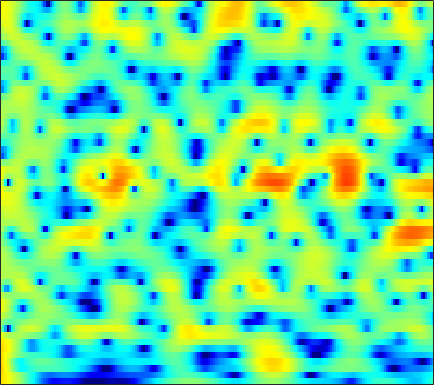

Source data for this figure (header and first rows):
6.3834, 6.015, 5.4883, 4.9091, 4.4406, 3.7707, 3.0396, 2.4567, 1.6305, 0.73304, -0.24767, -1.0471, -2.1655, -3.3357, -4.2473, -5.5163, -6.8313, -7.8552, -9.2372, -10.664, -12.072, -13.045, -14.094, -14.825
6.431, 6.054, 5.483, 4.841, 4.314, 3.567, 2.769, 2.137, 1.26, 0.3502, -0.5894, -1.308, -2.293, -3.309, -4.095, -5.18, -6.301, -7.162, -8.296, -9.359, -10.24, -10.73, -11.08, -11.08
7.052, 6.327, 5.188, 3.852, 2.722, 1.046, -0.7831, -2.183, -3.879, -4.993, -5.279, -5.057, -4.482, -3.856, -3.449, -3.014, -2.702, -2.539, -2.396, -2.321, -2.297, -2.304, -2.336, -2.387
6.792, 5.989, 4.744, 3.293, 2.068, 0.2596, -1.677, -3.08, -4.55, -5.146, -4.859, -4.315, -3.502, -2.773, -2.318, -1.845, -1.501, -1.323, -1.177, -1.119, -1.137, -1.206, -1.361, -1.584
6.295, 5.791, 5.027, 4.178, 3.504, 2.575, 1.646, 0.9674, 0.1177, -0.6495, -1.312, -1.735, -2.201, -2.559, -2.761, -2.938, -3.046, -3.1, -3.163, -3.239, -3.377, -3.54, -3.869, -4.357
6.713, 6.353, 5.763, 5.045, 4.427, 3.493, 2.437, 1.549, 0.2207, -1.294, -3.011, -4.447, -6.501, -8.398, -9.28, -9.279, -8.28, -7.346, -6.212, -5.361, -4.799, -4.535, -4.413, -4.576
6.202, 5.861, 5.317, 4.68, 4.148, 3.356, 2.458, 1.687, 0.5006, -0.924, -2.64, -4.165, -6.43, -8.575, -9.487, -9.182, -7.83, -6.772, -5.609, -4.804, -4.351, -4.182, -4.103, -4.149
4.395, 3.653, 2.738, 2.057, 1.749, 1.584, 1.596, 1.629, 1.62, 1.501, 1.268, 1.037, 0.6823, 0.3381, 0.1041, -0.1704, -0.4344, -0.6724, -1.088, -1.694, -2.593, -3.519, -5.038, -6.908
0.2743, -2.536, -8.609, -25.45, -12.09, -5.286, -1.984, -0.4197, 1.012, 1.949, 2.559, 2.85, 3.074, 3.138, 3.105, 2.967, 2.694, 2.394, 1.831, 1.068, 0.05201, -0.9184, -2.511, -4.364
1.092, 0.09767, -1.061, -1.805, -1.992, -1.824, -1.379, -1.003, -0.513, -0.08325, 0.295, 0.5478, 0.8405, 1.07, 1.199, 1.301, 1.327, 1.288, 1.134, 0.8846, 0.5673, 0.2777, -0.1389, -0.5291
2.995, 2.409, 1.609, 0.811, 0.219, -0.5535, -1.289, -1.796, -2.361, -2.71, -2.758, -2.576, -2.08, -1.416, -0.9028, -0.28, 0.2197, 0.5155, 0.7929, 0.9263, 0.9595, 0.9228, 0.8042, 0.6153
4.541, 3.958, 3.054, 1.986, 1.048, -0.4531, -2.353, -4.164, -7.396, -11.97, -14.65, -11.46, -7.153, -4.205, -2.61, -1.03, 0.08171, 0.6778, 1.228, 1.53, 1.615, 1.573, 1.401, 1.107
4.579, 4.044, 3.236, 2.342, 1.598, 0.4943, -0.7757, -1.837, -3.305, -4.517, -4.909, -4.466, -3.22, -1.847, -0.9431, 0.03482, 0.7536, 1.109, 1.37, 1.419, 1.234, 0.9523, 0.4088, -0.3063
2.834, 2.108, 1.28, 0.7412, 0.5622, 0.5408, 0.6271, 0.6994, 0.7871, 0.8769, 1.005, 1.111, 1.267, 1.431, 1.523, 1.573, 1.527, 1.43, 1.194, 0.8375, 0.343, -0.1648, -1.121, -2.458
-0.3262, -3.174, -8.654, -9.874, -5.822, -1.872, 0.5628, 1.778, 2.853, 3.465, 3.74, 3.756, 3.534, 3.058, 2.576, 1.786, 0.9072, 0.3036, -0.3161, -0.6508, -0.764, -0.839, -1.114, -1.734
1.278, 0.2568, -0.8287, -0.9972, -0.4284, 0.7656, 1.934, 2.638, 3.289, 3.591, 3.537, 3.27, 2.582, 1.437, 0.207, -2.093, -5.564, -9.521, -16.36, -11.35, -6.554, -4.428, -2.647, -1.644
2.018, 1.93, 1.837, 1.814, 1.857, 1.971, 2.105, 2.176, 2.185, 2.07, 1.77, 1.413, 0.7459, -0.165, -1.033, -2.398, -3.905, -4.93, -5.681, -5.451, -4.483, -3.626, -2.616, -1.854
1.757, 1.807, 1.811, 1.76, 1.691, 1.573, 1.423, 1.29, 1.08, 0.8347, 0.5589, 0.3199, -0.02668, -0.3942, -0.6816, -1.053, -1.379, -1.557, -1.648, -1.607, -1.455, -1.285, -1.057, -0.8784
1.838, 1.807, 1.664, 1.426, 1.194, 0.8235, 0.4096, 0.0883, -0.3224, -0.6888, -0.9458, -1.058, -1.109, -1.05, -0.9442, -0.7632, -0.5409, -0.3716, -0.1553, 0.06711, 0.2589, 0.3665, 0.4561, 0.4627
2.163, 1.946, 1.528, 0.963, 0.4493, -0.3592, -1.307, -2.089, -3.165, -4.129, -4.733, -4.775, -4.282, -3.389, -2.624, -1.618, -0.7169, -0.1241, 0.5273, 1.049, 1.457, 1.678, 1.872, 1.935
1.832, 1.397, 0.685, -0.1903, -0.9595, -2.157, -3.648, -5.078, -7.648, -11.67, -19.43, -20.88, -12.13, -7.492, -5.216, -3.024, -1.456, -0.5511, 0.4116, 1.134, 1.694, 2.039, 2.399, 2.653
0.6708, -0.071, -1.226, -2.457, -3.33, -4.318, -5.095, -5.635, -6.413, -7.203, -7.685, -7.438, -6.248, -4.671, -3.533, -2.262, -1.319, -0.8219, -0.3017, 0.125, 0.5293, 0.8712, 1.382, 1.931
0.3303, -0.9534, -3.467, -7.201, -10.82, -12.22, -8.434, -6.056, -3.955, -2.602, -1.661, -1.13, -0.5613, -0.1654, -0.0112, -0.04136, -0.3866, -0.8569, -1.787, -2.789, -3.326, -3.064, -1.878, -0.315
1.557, 0.7854, -0.724, -2.566, -3.759, -4.094, -2.864, -1.612, -0.08998, 1.035, 1.796, 2.158, 2.35, 2.252, 1.957, 1.21, -0.03231, -1.363, -4.034, -8.545, -17.3, -15.44, -7.641, -3.648
1.847, 1.848, 1.714, 1.514, 1.405, 1.39, 1.539, 1.718, 1.981, 2.213, 2.318, 2.304, 2.126, 1.759, 1.345, 0.6131, -0.3625, -1.205, -2.426, -3.605, -4.41, -4.632, -4.444, -3.998
2.12, 2.369, 2.589, 2.702, 2.739, 2.743, 2.71, 2.662, 2.539, 2.366, 2.104, 1.844, 1.427, 0.9002, 0.4583, -0.1889, -0.8865, -1.447, -2.148, -2.819, -3.414, -3.825, -4.351, -4.918
2.817, 3.092, 3.326, 3.444, 3.459, 3.387, 3.215, 3.025, 2.697, 2.249, 1.713, 1.244, 0.546, -0.2109, -0.7933, -1.559, -2.233, -2.697, -3.229, -3.674, -4.102, -4.429, -4.938, -5.575
3.892, 4.036, 4.113, 4.082, 3.999, 3.813, 3.527, 3.231, 2.728, 2.06, 1.218, 0.4628, -0.7266, -2.055, -3.12, -4.463, -5.489, -5.86, -5.952, -5.723, -5.463, -5.342, -5.357, -5.615
4.971, 4.773, 4.476, 4.191, 4.007, 3.788, 3.562, 3.325, 2.855, 2.178, 1.186, 0.2025, -1.528, -3.852, -6.197, -10.59, -17.12, -17.11, -11.7, -8.35, -6.381, -5.516, -4.928, -4.854
5.205, 4.137, 2.784, 1.933, 1.824, 2.218, 2.768, 3.085, 3.206, 2.966, 2.304, 1.564, 0.2405, -1.499, -3.02, -5.147, -6.76, -6.857, -5.884, -4.449, -3.292, -2.699, -2.304, -2.39
4.165, 1.42, -4.559, -26.46, -9.022, -2.037, 1.004, 2.246, 3.097, 3.215, 2.849, 2.309, 1.372, 0.3202, -0.3806, -1.032, -1.375, -1.291, -0.9508, -0.4473, 0.004193, 0.2282, 0.2851, 0.02571
4.966, 3.64, 1.98, 0.9659, 0.8527, 1.323, 1.968, 2.301, 2.397, 2.024, 1.147, 0.0967, -1.786, -4.109, -5.721, -6.496, -5.17, -3.865, -2.2, -1.019, -0.2514, 0.0326, 0.04868, -0.3036
4.7, 4.113, 3.505, 3.133, 2.984, 2.9, 2.844, 2.751, 2.413, 1.771, 0.6431, -0.5884, -2.95, -6.417, -9.796, -11.31, -7.526, -4.868, -2.522, -1.065, -0.3028, -0.09508, -0.2482, -0.902
0.6139, 0.2712, 0.2521, 0.6231, 1.02, 1.56, 1.988, 2.197, 2.277, 2.118, 1.695, 1.264, 0.5179, -0.2082, -0.6339, -0.8408, -0.6074, -0.2655, 0.2642, 0.6716, 0.817, 0.7459, 0.3577, -0.3982
-11.14, -12.27, -8.751, -5.23, -3.286, -1.383, -0.04758, 0.6634, 1.34, 1.734, 1.94, 1.976, 1.946, 1.855, 1.788, 1.717, 1.728, 1.723, 1.726, 1.665, 1.525, 1.326, 0.9083, 0.3167
-9.613, -9.881, -8.223, -5.815, -4.202, -2.442, -1.102, -0.305, 0.5135, 1.121, 1.544, 1.749, 1.932, 2.011, 2.031, 2.016, 1.953, 1.911, 1.816, 1.697, 1.537, 1.368, 1.071, 0.6679
-4.064, -3.942, -3.559, -2.978, -2.451, -1.714, -0.9713, -0.4317, 0.2158, 0.7662, 1.172, 1.399, 1.554, 1.585, 1.529, 1.395, 1.21, 1.099, 0.9955, 0.9701, 0.9763, 0.9941, 0.984, 0.8809
-1.314, -1.372, -1.548, -1.757, -1.859, -1.803, -1.422, -0.9646, -0.2119, 0.4942, 1.048, 1.306, 1.386, 1.164, 0.8036, 0.1145, -0.6427, -1.156, -1.451, -1.206, -0.5503, 0.03112, 0.7248, 1.225
1.19, 0.5467, -0.7913, -2.738, -4.593, -6.779, -6.303, -4.375, -1.811, 0.09221, 1.297, 1.759, 1.877, 1.362, 0.5311, -1.338, -4.409, -8.013, -12.98, -8.227, -3.632, -1.407, 0.5793, 1.826
2.363, 1.548, -0.03726, -2.326, -4.609, -7.707, -7.137, -4.706, -1.819, 0.1902, 1.411, 1.897, 2.06, 1.678, 1.042, -0.2809, -2.025, -3.417, -4.423, -3.637, -1.931, -0.7048, 0.5872, 1.444
2.148, 1.753, 1.125, 0.447, -0.004888, -0.3669, -0.3351, -0.07445, 0.4777, 1.038, 1.456, 1.641, 1.656, 1.431, 1.123, 0.5961, 0.01632, -0.3764, -0.7298, -0.8461, -0.7476, -0.6179, -0.4595, -0.416
1.759, 1.684, 1.57, 1.461, 1.413, 1.407, 1.466, 1.555, 1.692, 1.803, 1.85, 1.816, 1.656, 1.367, 1.069, 0.5937, 0.04602, -0.3503, -0.851, -1.274, -1.602, -1.782, -1.987, -2.224
1.141, 1.205, 1.331, 1.526, 1.702, 1.947, 2.183, 2.337, 2.474, 2.529, 2.474, 2.341, 2.054, 1.61, 1.172, 0.4343, -0.4529, -1.198, -2.236, -3.179, -3.837, -4.045, -3.983, -3.736
-0.7423, -0.7176, -0.306, 0.4089, 1.005, 1.755, 2.376, 2.723, 3.04, 3.184, 3.157, 3.031, 2.707, 2.182, 1.635, 0.6366, -0.7324, -2.127, -4.606, -8.005, -11.49, -11.24, -7.935, -5.145
-9.028, -9.762, -6.454, -3.156, -1.35, 0.3579, 1.463, 1.998, 2.417, 2.575, 2.556, 2.471, 2.257, 1.94, 1.6, 0.952, -0.03875, -1.082, -2.98, -5.433, -7.47, -7.238, -4.935, -2.543
-7.553, -8.022, -6.24, -3.916, -2.532, -1.249, -0.5461, -0.3368, -0.4358, -0.8351, -1.333, -1.624, -1.677, -1.342, -0.9664, -0.48, -0.1821, -0.08206, -0.1054, -0.1818, -0.1107, 0.09315, 0.5855, 1.214
-1.94, -2.162, -2.15, -1.937, -1.755, -1.665, -1.89, -2.363, -3.54, -5.564, -8.854, -12.16, -12.77, -8.207, -5.426, -2.838, -1.084, -0.1551, 0.7474, 1.385, 1.85, 2.134, 2.444, 2.685
-1.293, -1.474, -1.575, -1.572, -1.564, -1.645, -1.943, -2.39, -3.345, -4.82, -6.755, -8.051, -8.057, -5.964, -4.135, -2.019, -0.4001, 0.5202, 1.45, 2.106, 2.533, 2.741, 2.879, 2.873
-3.885, -3.993, -3.691, -3.053, -2.53, -1.904, -1.474, -1.298, -1.224, -1.293, -1.37, -1.355, -1.103, -0.5908, -0.08952, 0.6323, 1.295, 1.725, 2.172, 2.467, 2.614, 2.622, 2.505, 2.228
-13.46, -13.6, -9.542, -6.059, -4.159, -2.302, -0.9962, -0.2737, 0.4068, 0.8731, 1.208, 1.41, 1.644, 1.852, 2.001, 2.154, 2.253, 2.291, 2.268, 2.156, 1.976, 1.785, 1.456, 1.02
-9.517, -9.372, -7.128, -4.499, -2.826, -1.07, 0.2279, 0.9607, 1.674, 2.159, 2.456, 2.592, 2.661, 2.629, 2.536, 2.325, 2.017, 1.702, 1.199, 0.6349, 0.05737, -0.3214, -0.7269, -1.014
-2.467, -2.026, -1.209, -0.2581, 0.4546, 1.296, 1.95, 2.3, 2.618, 2.764, 2.767, 2.687, 2.5, 2.221, 1.931, 1.433, 0.7414, 0.05082, -1.122, -2.588, -4.243, -5.335, -5.948, -5.333
0.008269, 0.8182, 1.685, 2.331, 2.678, 2.952, 3.019, 2.931, 2.641, 2.195, 1.677, 1.278, 0.8114, 0.4112, 0.1351, -0.3092, -0.986, -1.707, -3.158, -5.446, -9.273, -14.55, -24.01, -11.51
1.711, 2.509, 3.227, 3.6, 3.66, 3.46, 2.929, 2.312, 1.143, -0.3787, -2.147, -3.389, -4.455, -4.463, -4.003, -3.356, -2.969, -2.931, -3.23, -3.896, -4.722, -5.199, -5.212, -4.352
3.362, 3.749, 4.031, 4.028, 3.824, 3.252, 2.28, 1.241, -0.6461, -3.353, -7.461, -12.53, -38.05, -13.79, -9.542, -6.502, -4.819, -4.102, -3.54, -3.253, -3.038, -2.851, -2.479, -1.929
4.296, 4.405, 4.385, 4.146, 3.811, 3.133, 2.165, 1.227, -0.284, -2.096, -4.079, -5.443, -6.633, -6.749, -6.329, -5.637, -5.069, -4.769, -4.551, -4.425, -4.293, -4.111, -3.682, -3.014
4.738, 4.732, 4.588, 4.276, 3.927, 3.314, 2.534, 1.841, 0.7784, -0.3711, -1.543, -2.36, -3.289, -3.97, -4.335, -4.734, -5.142, -5.493, -6.171, -7.109, -8.189, -8.731, -8.419, -6.885
4.885, 4.767, 4.504, 4.154, 3.841, 3.341, 2.727, 2.173, 1.272, 0.1918, -1.016, -1.997, -3.214, -4.223, -4.771, -5.19, -5.5, -5.901, -6.866, -8.81, -12.53, -18.43, -21.32, -11.14
